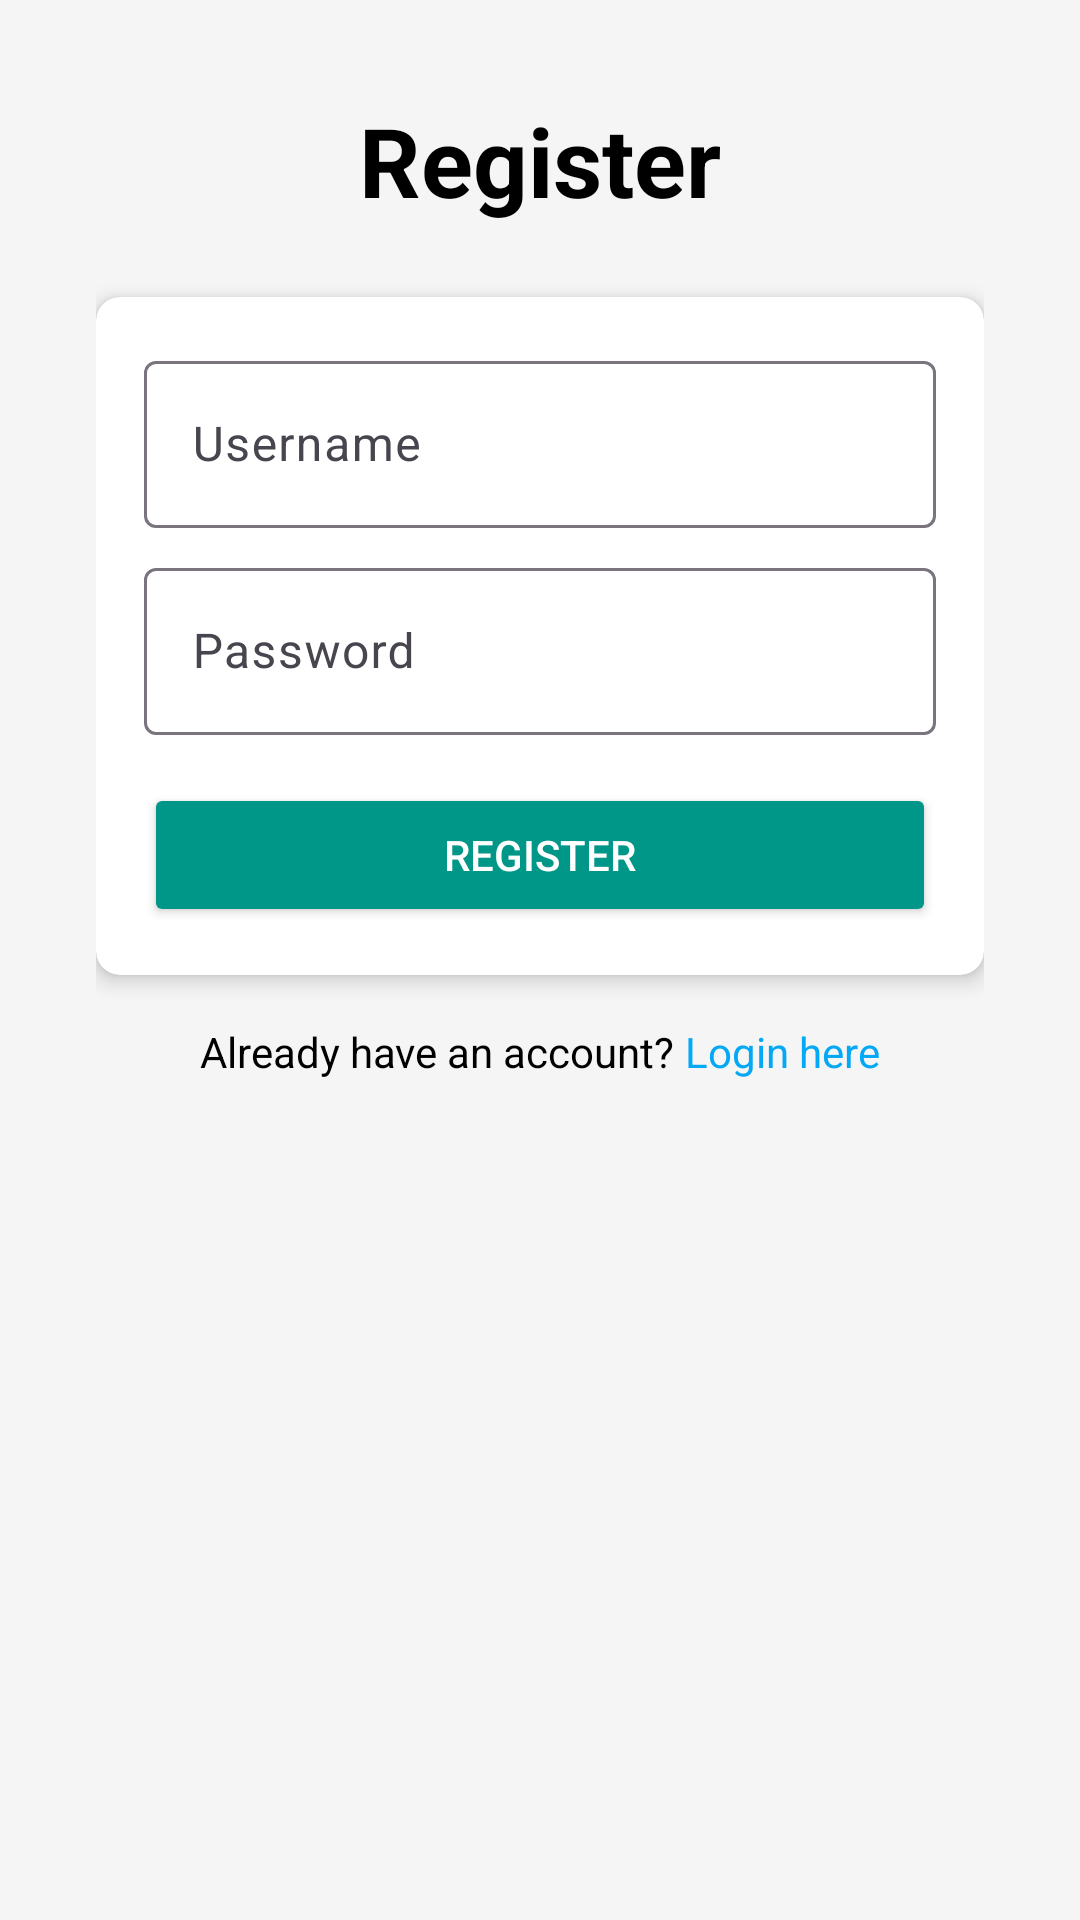

Reconstruct the res/layout file that produces this screen, plus the resources it refers to.
<!-- AndroidManifest.xml: application theme Theme.Tugasakhirbootcampandroid -->
<!-- res/layout/activity_register.xml -->
<ScrollView xmlns:android="http://schemas.android.com/apk/res/android"
    xmlns:app="http://schemas.android.com/apk/res-auto"
    android:layout_width="match_parent"
    android:layout_height="match_parent"
    android:padding="16dp"
    android:background="#F5F5F5">

    <LinearLayout
        android:layout_width="match_parent"
        android:layout_height="match_parent"
        android:orientation="vertical"
        android:gravity="center"
        android:padding="16dp">

        
        <TextView
            android:id="@+id/registerHeaderTextView"
            android:layout_width="wrap_content"
            android:layout_height="wrap_content"
            android:text="Register"
            android:textSize="32sp"
            android:textStyle="bold"
            android:textColor="#000000"
            android:layout_marginBottom="24dp"
            android:layout_gravity="center" />

        
        <androidx.cardview.widget.CardView
            android:layout_width="match_parent"
            android:layout_height="wrap_content"
            android:layout_marginBottom="16dp"
            app:cardCornerRadius="8dp"
            app:cardElevation="4dp">

            <LinearLayout
                android:layout_width="match_parent"
                android:layout_height="wrap_content"
                android:orientation="vertical"
                android:padding="16dp">

                
                <com.google.android.material.textfield.TextInputLayout
                    android:layout_width="match_parent"
                    android:layout_height="wrap_content"
                    android:hint="Username">

                    <com.google.android.material.textfield.TextInputEditText
                        android:id="@+id/usernameEditText"
                        android:layout_width="match_parent"
                        android:layout_height="wrap_content" />
                </com.google.android.material.textfield.TextInputLayout>

                
                <com.google.android.material.textfield.TextInputLayout
                    android:layout_width="match_parent"
                    android:layout_height="wrap_content"
                    android:hint="Password"
                    android:layout_marginTop="8dp">

                    <com.google.android.material.textfield.TextInputEditText
                        android:id="@+id/passwordEditText"
                        android:layout_width="match_parent"
                        android:layout_height="wrap_content"
                        android:inputType="textPassword" />
                </com.google.android.material.textfield.TextInputLayout>

                
                <Button
                    android:id="@+id/registerButton"
                    android:layout_width="match_parent"
                    android:layout_height="wrap_content"
                    android:layout_marginTop="16dp"
                    android:backgroundTint="#009688"
                    android:text="Register"
                    android:textColor="@android:color/white" />

            </LinearLayout>
        </androidx.cardview.widget.CardView>

        
        <LinearLayout
            android:layout_width="wrap_content"
            android:layout_height="wrap_content"
            android:orientation="horizontal"
            android:layout_gravity="center">

            
            <TextView
                android:layout_width="wrap_content"
                android:layout_height="wrap_content"
                android:text="Already have an account? "
                android:textColor="#000000"
                android:textSize="14sp" />

            
            <TextView
                android:id="@+id/loginTextView"
                android:layout_width="wrap_content"
                android:layout_height="wrap_content"
                android:text="Login here"
                android:textColor="#03A9F4"
                android:textSize="14sp"
                android:clickable="true"
                android:focusable="true" />
        </LinearLayout>

    </LinearLayout>
</ScrollView>
<!-- resources referenced by this layout -->
<resources>
  <style name="Theme.Tugasakhirbootcampandroid" parent="Base.Theme.Tugasakhirbootcampandroid" />
  <style name="Base.Theme.Tugasakhirbootcampandroid" parent="Theme.Material3.DayNight.NoActionBar">
          
          
      </style>
</resources>
